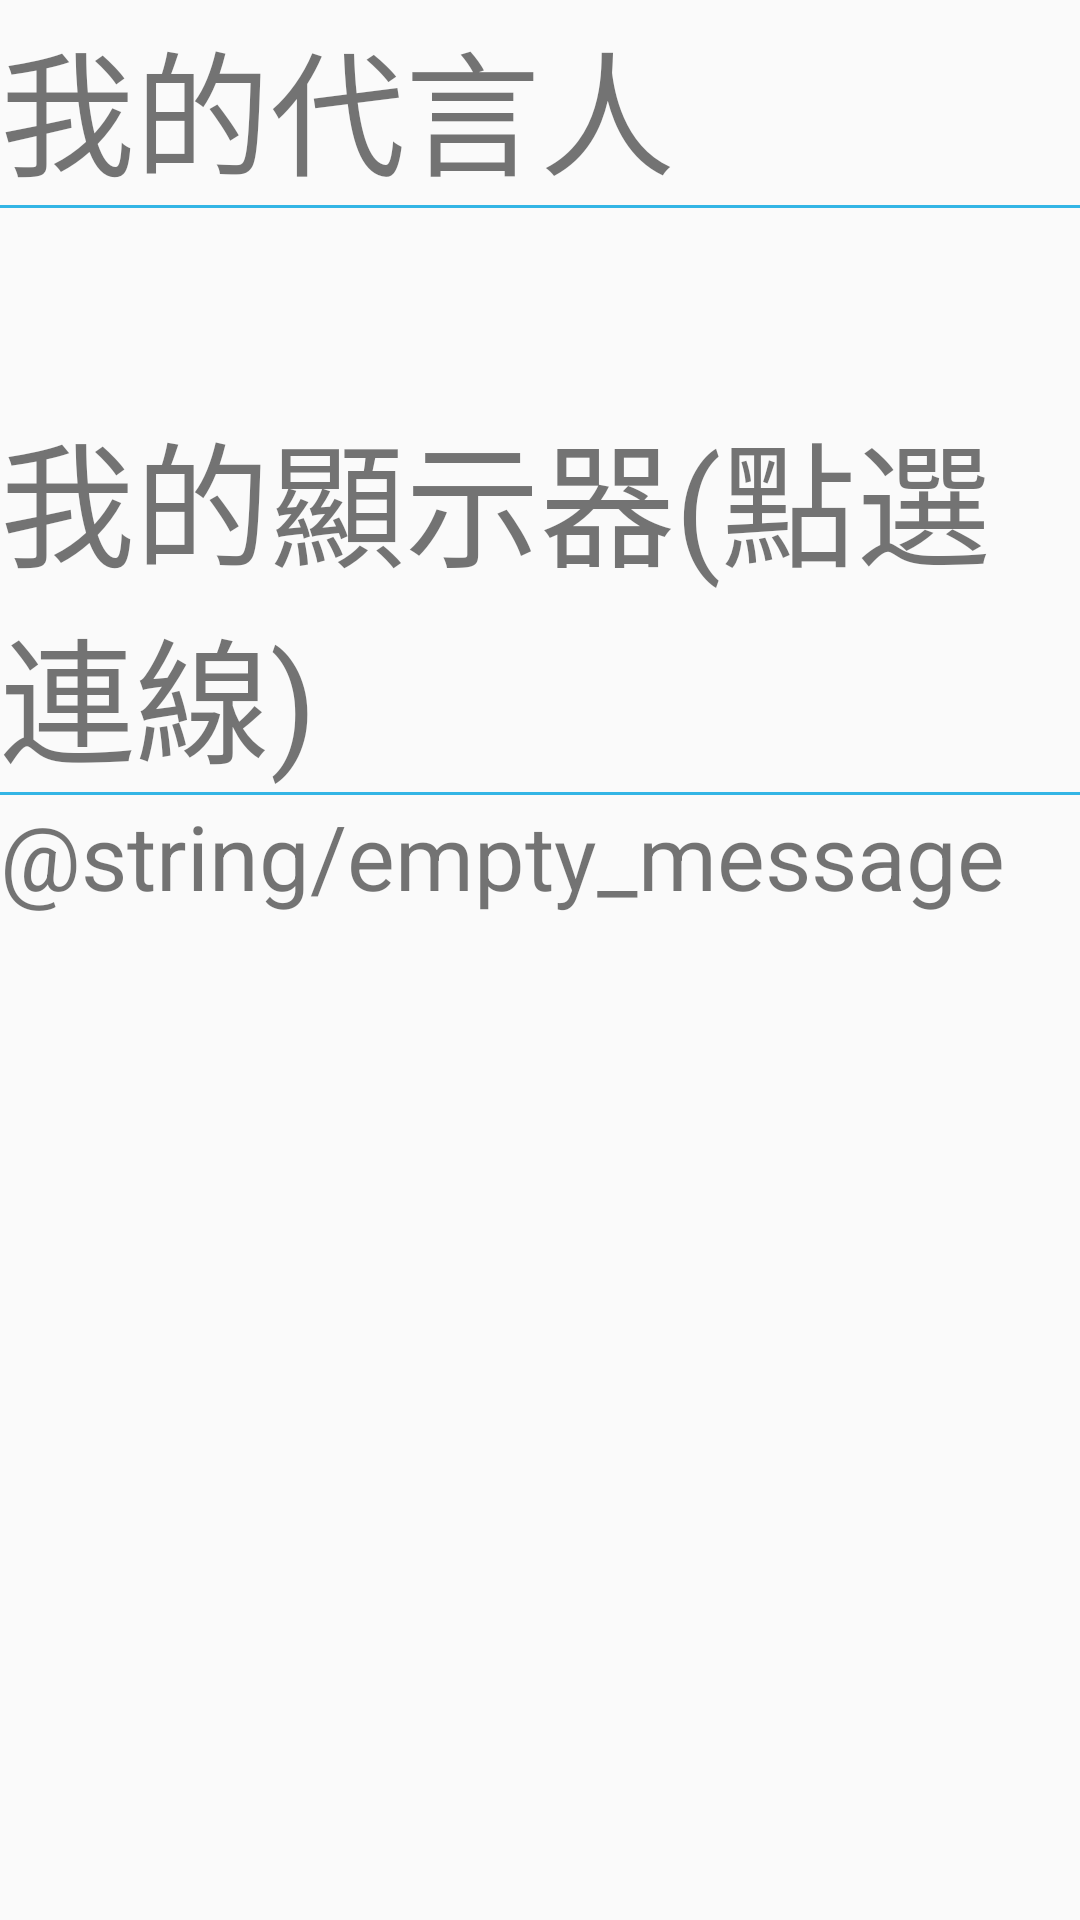

Write the Android layout XML for this screen, with the resource values it uses.
<!-- AndroidManifest.xml: application theme AppTheme -->
<!-- res/layout/device_list.xml -->
<?xml version="1.0" encoding="utf-8"?>

<LinearLayout
    xmlns:android="http://schemas.android.com/apk/res/android"
    android:orientation="vertical"
    android:layout_width="match_parent"
    android:layout_height="match_parent"
    android:paddingTop="3dp">

    <TextView
        android:layout_width="fill_parent"
        android:layout_height="wrap_content"
        android:gravity="center_vertical"
        android:text="我的代言人"
        android:textSize="45sp"/>
    <View
        android:layout_width="fill_parent"
        android:layout_height="1dp"
        android:gravity="center_vertical"
        android:background="@android:color/holo_blue_light" />

    
    <LinearLayout
        xmlns:android="http://schemas.android.com/apk/res/android"
        android:layout_width="fill_parent"
        android:layout_height="?android:attr/listPreferredItemHeight"
        android:background="?android:attr/activatedBackgroundIndicator"
        android:padding="3dip">

        <LinearLayout
            android:orientation="horizontal"
            android:layout_width="0dp"
            android:layout_weight="1"
            android:layout_height="fill_parent">
            <TextView
                android:id="@+id/my_name"
                android:layout_width="fill_parent"
                android:layout_height="45dp"
                android:gravity="center_vertical"
                android:textSize="30sp"/>
            <TextView
                android:id="@+id/my_status"
                android:layout_width="match_parent"
                android:layout_height="45dp"
                android:singleLine="true"
                android:ellipsize="marquee"
                android:textSize="30sp"/>
        </LinearLayout>
    </LinearLayout>

    <TextView
        android:layout_width="fill_parent"
        android:layout_height="wrap_content"
        android:gravity="center_vertical"
        android:text="我的顯示器(點選連線)"
        android:textSize="45sp"/>

    <View
        android:layout_width="fill_parent"
        android:layout_height="1dp"
        android:gravity="center_vertical"
        android:background="@android:color/holo_blue_light" />

    
    <ListView
        android:id="@id/android:list"
        android:layout_width="match_parent"
        android:layout_height="0dp"
        android:layout_weight="1"
        android:drawSelectorOnTop="false"
        android:textSize="30sp"/>

    <TextView
        android:id="@id/android:empty"
        android:layout_width="match_parent"
        android:layout_gravity="center"
        android:layout_height="match_parent"
        android:textSize="30sp"
        android:text="@string/empty_message" />
</LinearLayout>
<!-- resources referenced by this layout -->
<resources>
  <style name="AppTheme" parent="Theme.AppCompat.Light.NoActionBar">
          
          <item name="colorPrimary">@color/colorPrimary</item>
          <item name="colorPrimaryDark">@color/colorPrimaryDark</item>
          <item name="colorAccent">@color/colorAccent</item>
          <item name="android:windowActionBar">false</item>
          <item name="android:windowActionModeOverlay">true</item>
      </style>
  <color name="colorPrimary">#d58936</color>
  <color name="colorPrimaryDark">#a44200</color>
  <color name="colorAccent">#f7ab58</color>
</resources>
